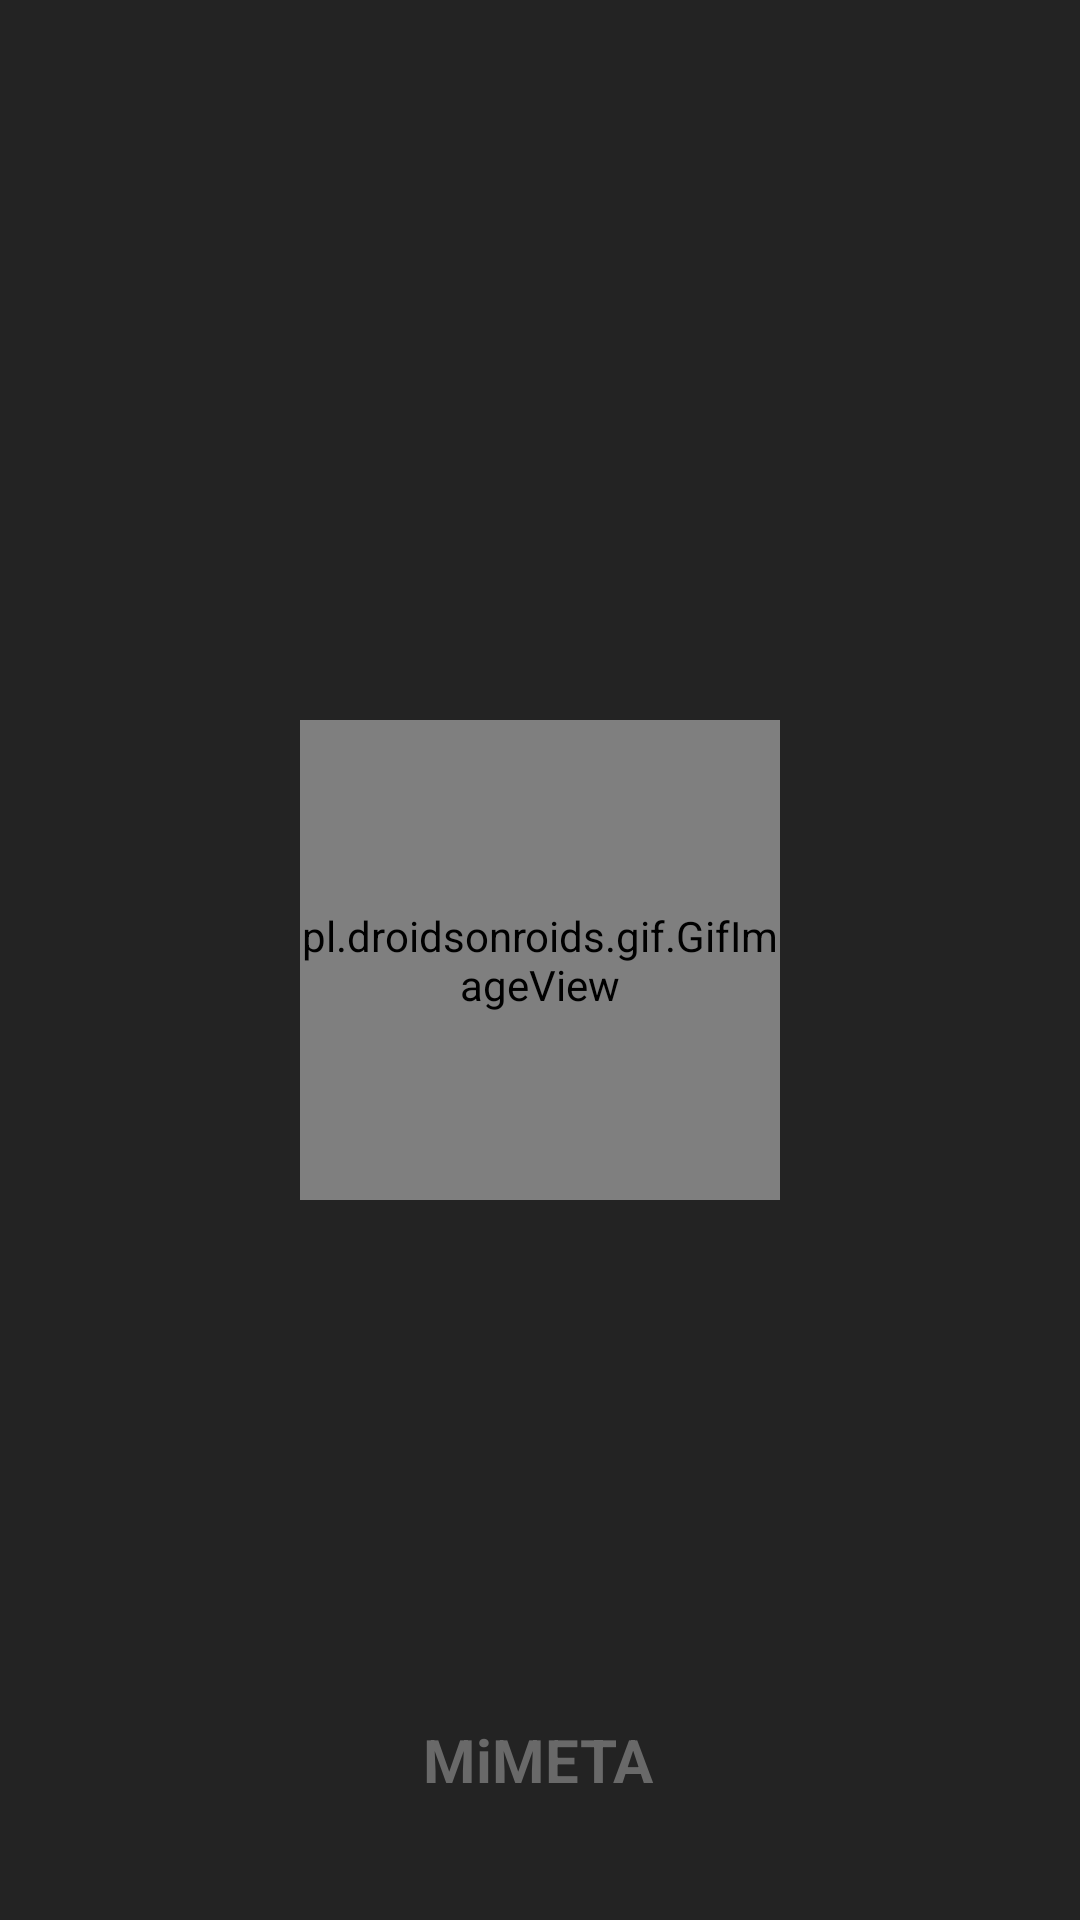

Here is an Android app screen rendered from its layout file. Give the layout XML and the strings, colors and styles it references.
<!-- AndroidManifest.xml: application theme Theme.Wahapp -->
<!-- res/layout/activity_splash.xml -->
<?xml version="1.0" encoding="utf-8"?>
<androidx.constraintlayout.widget.ConstraintLayout xmlns:android="http://schemas.android.com/apk/res/android"
    xmlns:app="http://schemas.android.com/apk/res-auto"
    xmlns:tools="http://schemas.android.com/tools"
    android:layout_width="match_parent"
    android:layout_height="match_parent"
    tools:context=".activity.SplashActivity"
    android:background="#232323">

    <pl.droidsonroids.gif.GifImageView
        android:id="@+id/splashGif"
        android:layout_width="160dp"
        android:layout_height="160dp"
        android:layout_gravity="center"
        android:layout_margin="150dp"
        android:src="@drawable/ic_whatsapp"
        app:layout_constraintBottom_toBottomOf="parent"
        app:layout_constraintEnd_toEndOf="parent"
        app:layout_constraintStart_toStartOf="parent"
        app:layout_constraintTop_toTopOf="parent" />

    <TextView
        android:id="@+id/tvSplash"
        android:layout_width="wrap_content"
        android:layout_height="wrap_content"
        android:layout_marginBottom="16dp"
        android:contentDescription="@string/text"
        android:text="MiMETA"
        android:textColor="@color/micolor5"
        android:textStyle="bold"
        android:textSize="20sp"
        android:elegantTextHeight="true"
        android:visibility="visible"
        app:layout_constraintBottom_toBottomOf="parent"
        app:layout_constraintEnd_toEndOf="parent"
        app:layout_constraintHorizontal_bias="0.498"
        app:layout_constraintStart_toStartOf="parent"
        app:layout_constraintTop_toBottomOf="@+id/splashGif"
        app:layout_constraintVertical_bias="0.897" />
</androidx.constraintlayout.widget.ConstraintLayout>
<!-- resources referenced by this layout -->
<resources>
  <color name="micolor5">#696969</color>
  <!-- drawable ic_whatsapp: png bitmap (drawable, 18729 bytes) -->
  <string name="text">text</string>
  <style name="Theme.Wahapp" parent="Theme.MaterialComponents.DayNight.NoActionBar">
          
          <item name="colorPrimary">@color/teal_700</item>
          <item name="colorPrimaryVariant">@color/teal_700</item>
          <item name="colorOnPrimary">@color/white</item>
          
          <item name="colorSecondary">@color/teal_200</item>
          <item name="colorSecondaryVariant">@color/teal_700</item>
          <item name="colorOnSecondary">@color/black</item>
          
          <item name="android:statusBarColor">?attr/colorPrimaryVariant</item>
          
          <item name="windowActionBar">false</item>
  
      </style>
  <color name="teal_700">#FF018786</color>
  <color name="white">#FFFFFFFF</color>
  <color name="teal_200">#FF03DAC5</color>
  <color name="black">#FF000000</color>
</resources>
